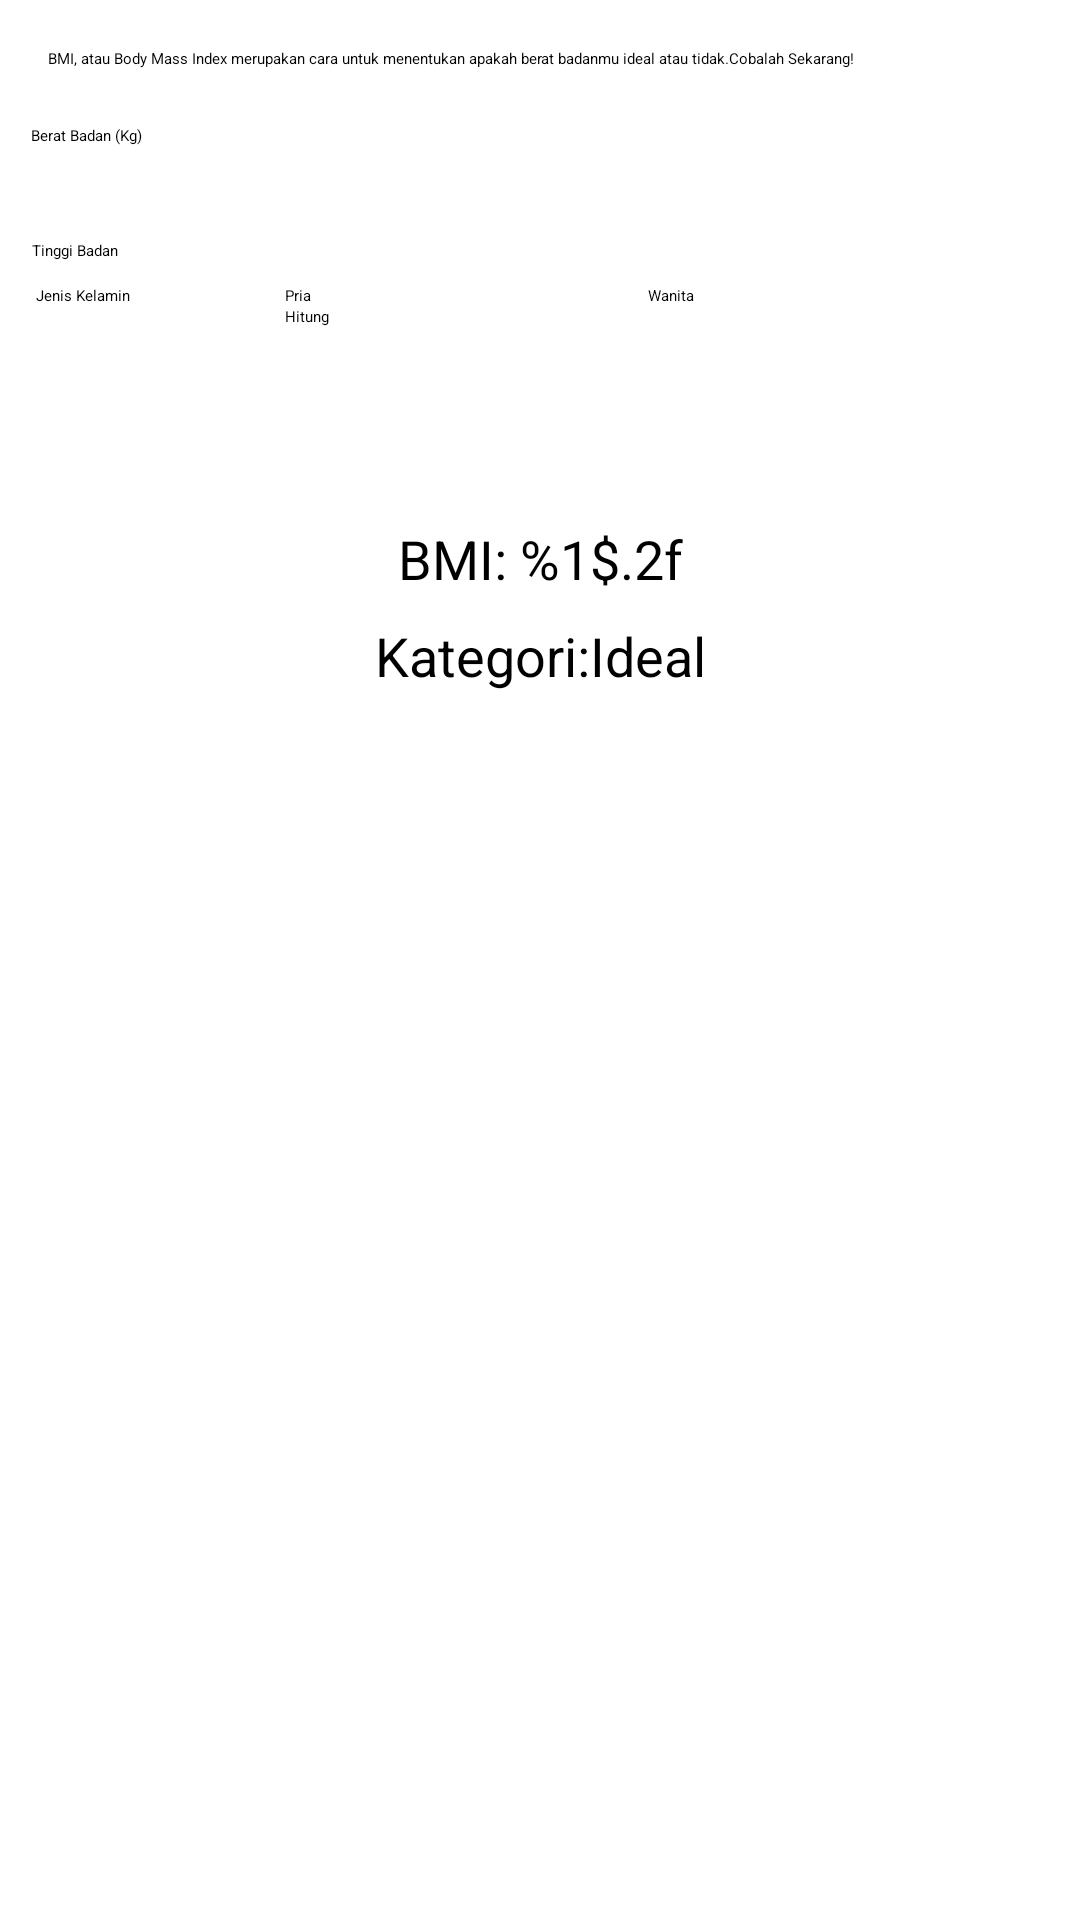

The Android layout XML behind this screen, and the referenced resources:
<!-- AndroidManifest.xml: application theme Theme.GaleriHewan -->
<!-- res/layout/fragment_hitung.xml -->
<?xml version="1.0" encoding="utf-8"?>
<ScrollView xmlns:app="http://schemas.android.com/apk/res-auto"
    xmlns:tools="http://schemas.android.com/tools"
    xmlns:android="http://schemas.android.com/apk/res/android"
    android:layout_width="match_parent"
    android:layout_height="match_parent"
    tools:context=".ui.HitungFragment">

        <androidx.constraintlayout.widget.ConstraintLayout
            android:layout_width="match_parent"
            android:layout_height="wrap_content">
    <TextView
        android:id="@+id/textView"
        android:layout_width="0dp"
        android:layout_height="wrap_content"
        android:layout_marginStart="16dp"
        android:layout_marginTop="16dp"
        android:layout_marginEnd="16dp"
        android:text="@string/bmi_intro"
        app:layout_constraintEnd_toEndOf="parent"
        app:layout_constraintStart_toStartOf="parent"
        app:layout_constraintTop_toTopOf="parent"
        app:layout_editor_absoluteX="94dp"
        app:layout_editor_absoluteY="94dp" />

            <TextView
                android:id="@+id/textView2"
                android:layout_width="wrap_content"
                android:layout_height="wrap_content"
                android:text="@string/berat_badan"
                app:layout_constraintBottom_toBottomOf="@+id/beratEditText"
                app:layout_constraintEnd_toEndOf="parent"
                app:layout_constraintHorizontal_bias="0.032"
                app:layout_constraintStart_toStartOf="parent"
                app:layout_constraintTop_toTopOf="@+id/beratEditText"
                app:layout_constraintVertical_bias="0.384" />

            <EditText
                android:id="@+id/beratEditText"
                android:layout_width="265dp"
                android:layout_height="45dp"
                android:layout_marginStart="16dp"
                android:layout_marginTop="4dp"
                android:ems="10"
                android:inputType="number"
                app:layout_constraintEnd_toEndOf="parent"
                app:layout_constraintHorizontal_bias="1.0"
                app:layout_constraintStart_toEndOf="@id/textView3"
                app:layout_constraintTop_toBottomOf="@id/textView" />

            <TextView
                android:id="@+id/textView3"
                android:layout_width="wrap_content"
                android:layout_height="wrap_content"
                android:layout_marginEnd="300dp"
                android:text="@string/tinggi_badan"
                app:layout_constraintBottom_toBottomOf="@+id/tinggiEditText"
                app:layout_constraintEnd_toEndOf="parent"
                app:layout_constraintHorizontal_bias="0.344"
                app:layout_constraintStart_toStartOf="parent"
                app:layout_constraintTop_toTopOf="@+id/tinggiEditText"
                app:layout_constraintVertical_bias="0.461" />

            <EditText
                android:id="@+id/tinggiEditText"
                android:layout_width="0dp"
                android:layout_height="wrap_content"
                android:layout_marginTop="8dp"
                android:layout_marginEnd="16dp"
                android:ems="10"
                android:inputType="number"
                app:layout_constraintEnd_toEndOf="parent"
                app:layout_constraintStart_toStartOf="@id/beratEditText"
                app:layout_constraintTop_toBottomOf="@id/beratEditText" />
            <TextView
                android:id="@+id/textView4"
                android:layout_width="wrap_content"
                android:layout_height="wrap_content"
                android:layout_marginStart="12dp"
                android:text="@string/jenis_kelamin"
                app:layout_constraintBottom_toBottomOf="@+id/radioGroup"
                app:layout_constraintStart_toStartOf="parent"
                app:layout_constraintTop_toTopOf="@id/radioGroup"
                app:layout_constraintVertical_bias="0.62" />


            <RadioGroup
                android:id="@+id/radioGroup"
                android:layout_width="0dp"
                android:layout_height="wrap_content"
                android:layout_marginTop="8dp"
                android:layout_marginEnd="16dp"
                android:orientation="horizontal"
                app:layout_constraintEnd_toEndOf="parent"
                app:layout_constraintStart_toStartOf="@id/tinggiEditText"
                app:layout_constraintTop_toBottomOf="@id/tinggiEditText">

                    <RadioButton
                        android:id="@+id/priaRadioButton"
                        android:layout_width="wrap_content"
                        android:layout_height="wrap_content"
                        android:layout_weight="1"
                        android:text="@string/pria" />

                    <RadioButton
                        android:id="@+id/wanitaRadioButton"
                        android:layout_width="wrap_content"
                        android:layout_height="wrap_content"
                        android:layout_weight="1"
                        android:text="@string/wanita" />
            </RadioGroup>

    <Button
        android:id="@+id/button"
        android:layout_width="wrap_content"
        android:layout_height="wrap_content"
        android:text="@string/hitung"
       app:layout_constraintStart_toStartOf="@id/radioGroup"
        app:layout_constraintTop_toBottomOf="@id/radioGroup"/>

            <View
        android:id ="@+id/divider"
        android:layout_width="match_parent"
        android:layout_height="1dp"
        android:layout_marginStart="16dp"
        android:layout_marginTop="32dp"
        android:layout_marginEnd="16dp"
        android:background="?android:attr/listDivider"
        app:layout_constraintEnd_toEndOf="parent"
        app:layout_constraintStart_toStartOf="parent"
        app:layout_constraintTop_toBottomOf="@+id/button"/>
    <TextView
        android:id="@+id/bmiTextView"
        android:layout_width="wrap_content"
        android:layout_height="wrap_content"
        android:layout_marginTop="32dp"
        android:text="@string/bmi_x"
        android:textSize="18sp"
        app:layout_constraintEnd_toEndOf="parent"
        app:layout_constraintStart_toStartOf="parent"
        app:layout_constraintTop_toBottomOf="@+id/divider"/>

    <TextView
        android:id="@+id/kategoriTextView"
        android:layout_width="wrap_content"
        android:layout_height="wrap_content"
        android:layout_marginTop="8dp"
        android:textSize="18sp"
        app:layout_constraintEnd_toEndOf="parent"
        app:layout_constraintStart_toStartOf="parent"
        app:layout_constraintTop_toBottomOf="@+id/bmiTextView"
        android:text="Kategori:Ideal"/>

        <Button
            android:id="@+id/saranButton"
            android:layout_width="wrap_content"
            android:layout_height="wrap_content"
            android:layout_marginStart="16dp"
            android:layout_marginTop="16dp"
            android:layout_marginBottom="16dp"
            android:text="@string/lihat_saran"
            app:layout_constraintBottom_toBottomOf="parent"
            app:layout_constraintEnd_toStartOf="@+id/shareButton"
            app:layout_constraintHorizontal_chainStyle="packed"
            app:layout_constraintStart_toStartOf="parent"
            app:layout_constraintTop_toBottomOf="@+id/kategoriTextView"
             />

        <Button
            android:id="@+id/shareButton"
            android:layout_width="wrap_content"
            android:layout_height="wrap_content"
            android:layout_marginStart="32dp"
            android:layout_marginEnd="16dp"
            android:text="@string/bagikan"
            app:layout_constraintEnd_toEndOf="parent"
            app:layout_constraintStart_toEndOf="@+id/saranButton"
            app:layout_constraintTop_toTopOf="@+id/saranButton" />
        <androidx.constraintlayout.widget.Group
            android:id="@+id/buttonGroup"
            android:layout_width="wrap_content"
            android:layout_height="wrap_content"
            android:visibility="invisible"
            app:constraint_referenced_ids="saranButton,shareButton"
            tools:visibility="visible" />

        </androidx.constraintlayout.widget.ConstraintLayout>

</ScrollView>
<!-- resources referenced by this layout -->
<resources>
  <string name="bagikan">Bagikan</string>
  <string name="berat_badan">Berat Badan (Kg)</string>
  <string name="bmi_intro">BMI, atau Body Mass Index merupakan cara untuk menentukan apakah berat badanmu ideal atau tidak.Cobalah Sekarang!</string>
  <string name="bmi_x">BMI: %1$.2f</string>
  <string name="hitung">Hitung</string>
  <string name="jenis_kelamin">Jenis Kelamin</string>
  <string name="lihat_saran">Lihat Saran</string>
  <string name="pria">Pria</string>
  <string name="tinggi_badan">Tinggi Badan</string>
  <string name="wanita">Wanita</string>
</resources>
